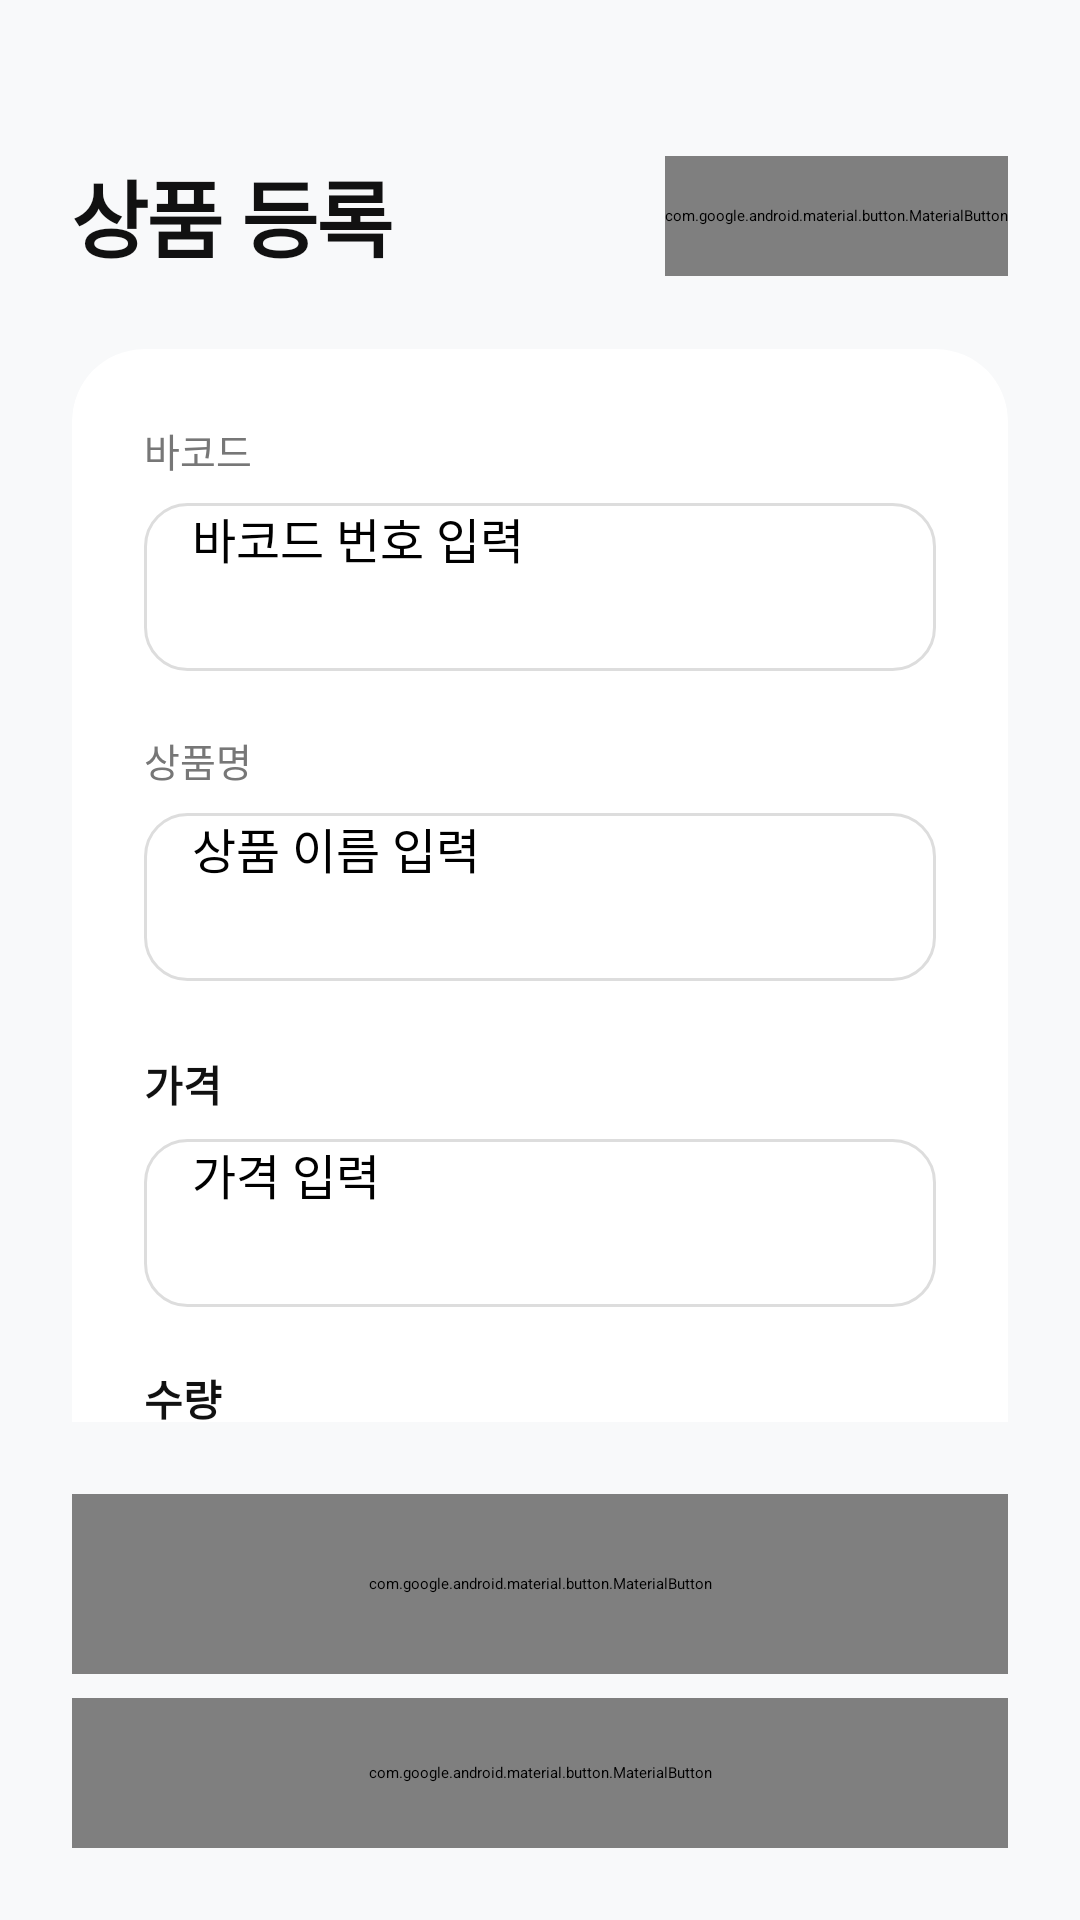

This screen was rendered from an Android layout file. Write that file and the resources it references.
<!-- AndroidManifest.xml: application theme Theme.CustomerApp -->
<!-- res/layout/activity_product_registaration.xml -->
<?xml version="1.0" encoding="utf-8"?>
<androidx.constraintlayout.widget.ConstraintLayout
    xmlns:android="http://schemas.android.com/apk/res/android"
    xmlns:app="http://schemas.android.com/apk/res-auto"
    xmlns:tools="http://schemas.android.com/tools"
    android:id="@+id/main"
    android:layout_width="match_parent"
    android:layout_height="match_parent"
    android:background="#F8F9FA"
    tools:context=".management.ProductRegistration">

    <androidx.constraintlayout.widget.Guideline
        android:id="@+id/guideline_top"
        android:layout_width="wrap_content"
        android:layout_height="wrap_content"
        android:orientation="horizontal"
        app:layout_constraintGuide_percent="0.08" />

    
    <TextView
        android:id="@+id/tv_registration_title"
        android:layout_width="wrap_content"
        android:layout_height="wrap_content"
        android:layout_marginStart="24dp"
        android:text="상품 등록"
        android:textColor="#111111"
        android:textSize="28sp"
        android:textStyle="bold"
        android:letterSpacing="-0.02"
        app:layout_constraintTop_toTopOf="@id/guideline_top"
        app:layout_constraintStart_toStartOf="parent" />

    
    <com.google.android.material.button.MaterialButton
        android:id="@+id/btn_scan"
        android:layout_width="wrap_content"
        android:layout_height="40dp"
        android:layout_marginEnd="24dp"
        android:text="바코드 스캔"
        android:textColor="#FFFFFF"
        android:textSize="14sp"
        android:textStyle="bold"
        app:backgroundTint="#111111"
        app:cornerRadius="12dp"
        app:layout_constraintTop_toTopOf="@id/tv_registration_title"
        app:layout_constraintBottom_toBottomOf="@id/tv_registration_title"
        app:layout_constraintEnd_toEndOf="parent" />

    
    <androidx.core.widget.NestedScrollView
        android:layout_width="match_parent"
        android:layout_height="0dp"
        android:layout_marginTop="24dp"
        app:layout_constraintBottom_toTopOf="@id/bottom_button_container"
        app:layout_constraintTop_toBottomOf="@id/tv_registration_title">

        <androidx.cardview.widget.CardView
            android:layout_width="match_parent"
            android:layout_height="wrap_content"
            android:layout_marginHorizontal="24dp"
            android:layout_marginBottom="24dp"
            app:cardBackgroundColor="#FFFFFF"
            app:cardCornerRadius="24dp"
            app:cardElevation="8dp">

            <LinearLayout
                android:layout_width="match_parent"
                android:layout_height="wrap_content"
                android:orientation="vertical"
                android:padding="24dp">

                
                <TextView
                    android:layout_width="wrap_content"
                    android:layout_height="wrap_content"
                    android:text="바코드"
                    android:textColor="#777777"
                    android:textSize="13sp"
                    android:layout_marginBottom="8dp"/>

                <EditText
                    android:id="@+id/edit_barcode"
                    android:layout_width="match_parent"
                    android:layout_height="56dp"
                    android:background="@drawable/edittext_border"
                    android:hint="바코드 번호 입력"
                    android:inputType="number"
                    android:paddingHorizontal="16dp"
                    android:textSize="16sp" />

                
                <TextView
                    android:layout_width="wrap_content"
                    android:layout_height="wrap_content"
                    android:text="상품명"
                    android:textColor="#777777"
                    android:textSize="13sp"
                    android:layout_marginTop="20dp"
                    android:layout_marginBottom="8dp"/>

                <EditText
                    android:id="@+id/edit_name"
                    android:layout_width="match_parent"
                    android:layout_height="56dp"
                    android:background="@drawable/edittext_border"
                    android:hint="상품 이름 입력"
                    android:paddingHorizontal="16dp"
                    android:textSize="16sp" />

                
                <TextView
                    android:layout_width="wrap_content"
                    android:layout_height="wrap_content"
                    android:text="가격"
                    android:textColor="#111111"
                    android:textStyle="bold"
                    android:textSize="14sp"
                    android:layout_marginTop="24dp"
                    android:layout_marginBottom="8dp"/>

                <EditText
                    android:id="@+id/edit_price"
                    android:layout_width="match_parent"
                    android:layout_height="56dp"
                    android:background="@drawable/edittext_border"
                    android:hint="가격 입력"
                    android:inputType="number"
                    android:paddingHorizontal="16dp"
                    android:textSize="16sp" />

                
                <TextView
                    android:layout_width="wrap_content"
                    android:layout_height="wrap_content"
                    android:text="수량"
                    android:textColor="#111111"
                    android:textStyle="bold"
                    android:textSize="14sp"
                    android:layout_marginTop="20dp"
                    android:layout_marginBottom="8dp"/>

                <EditText
                    android:id="@+id/edit_amount"
                    android:layout_width="match_parent"
                    android:layout_height="56dp"
                    android:background="@drawable/edittext_border"
                    android:hint="수량 입력"
                    android:inputType="number"
                    android:paddingHorizontal="16dp"
                    android:textSize="16sp" />

                
                <TextView
                    android:layout_width="wrap_content"
                    android:layout_height="wrap_content"
                    android:text="카테고리"
                    android:textColor="#111111"
                    android:textStyle="bold"
                    android:textSize="14sp"
                    android:layout_marginTop="20dp"
                    android:layout_marginBottom="8dp"/>

                <EditText
                    android:id="@+id/edit_category"
                    android:layout_width="match_parent"
                    android:layout_height="56dp"
                    android:background="@drawable/edittext_border"
                    android:hint="카테고리 입력"
                    android:paddingHorizontal="16dp"
                    android:textSize="16sp" />

            </LinearLayout>
        </androidx.cardview.widget.CardView>
    </androidx.core.widget.NestedScrollView>

    
    <LinearLayout
        android:id="@+id/bottom_button_container"
        android:layout_width="match_parent"
        android:layout_height="wrap_content"
        android:orientation="vertical"
        android:padding="24dp"
        app:layout_constraintBottom_toBottomOf="parent">

        <com.google.android.material.button.MaterialButton
            android:id="@+id/btn_register"
            android:layout_width="match_parent"
            android:layout_height="60dp"
            android:text="등록"
            android:textColor="#FFFFFF"
            android:textSize="16sp"
            android:textStyle="bold"
            app:backgroundTint="#111111"
            app:cornerRadius="16dp" />

        <com.google.android.material.button.MaterialButton
            android:id="@+id/btn_back"
            style="@style/Widget.MaterialComponents.Button.TextButton"
            android:layout_width="match_parent"
            android:layout_height="50dp"
            android:layout_marginTop="8dp"
            android:text="돌아가기"
            android:textColor="#777777" />
    </LinearLayout>

</androidx.constraintlayout.widget.ConstraintLayout>
<!-- resources referenced by this layout -->
<resources>
  <!-- drawable edittext_border (drawable) -->
  <?xml version="1.0" encoding="utf-8"?>
  <selector xmlns:android="http://schemas.android.com/apk/res/android">
  
      <item android:state_focused="true">
          <shape android:shape="rectangle">
              <solid android:color="#FFFFFF" />
              <stroke android:width="1.5dp" android:color="#111111" />
              <corners android:radius="14dp" />
          </shape>
      </item>
  
      <item>
          <shape android:shape="rectangle">
              <solid android:color="#FFFFFF" />
              <stroke android:width="1dp" android:color="#DDDDDD" />
              <corners android:radius="14dp" />
          </shape>
      </item>
  
  </selector>
</resources>
